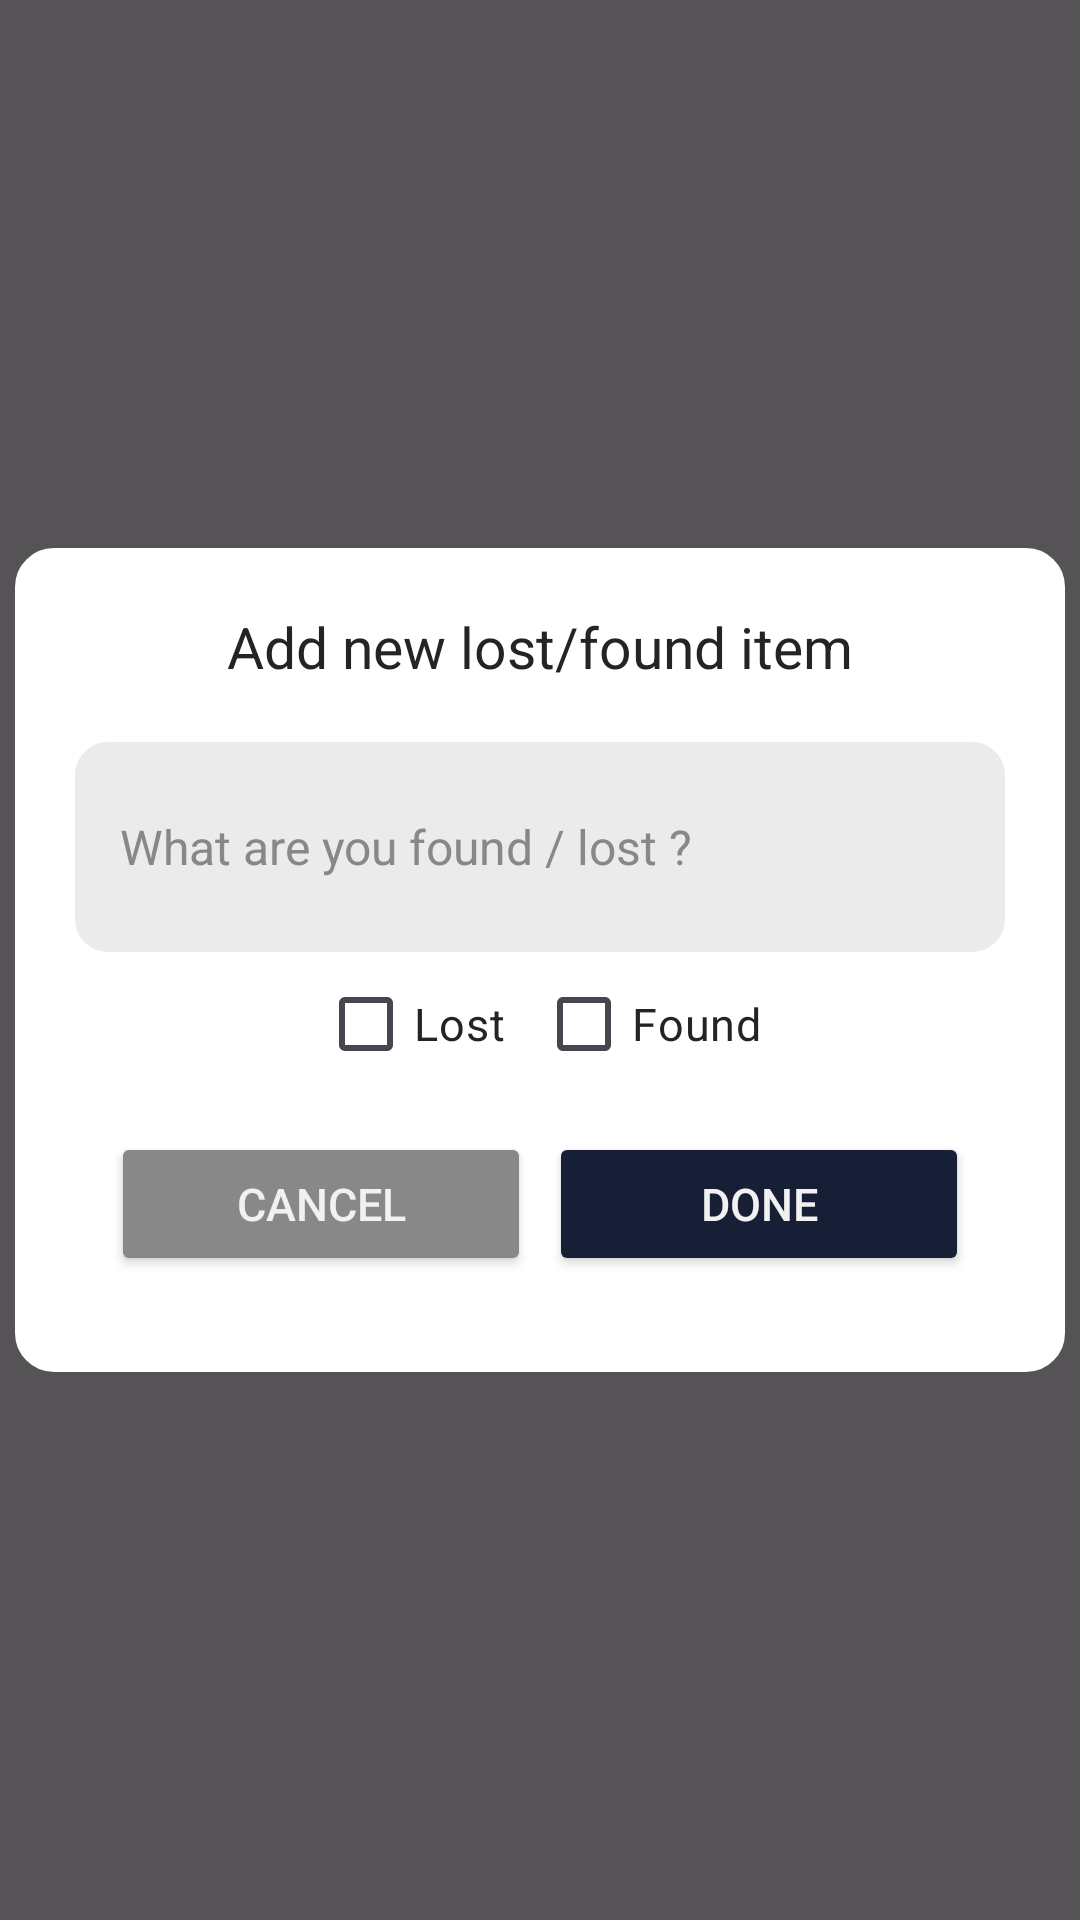

Android layout source for this screen:
<!-- AndroidManifest.xml: application theme Theme.BusBookingApplication -->
<!-- res/layout/fragment_add_lost_or_find.xml -->
<?xml version="1.0" encoding="utf-8"?>
<FrameLayout xmlns:android="http://schemas.android.com/apk/res/android"
    xmlns:tools="http://schemas.android.com/tools"
    android:layout_width="match_parent"
    android:layout_height="match_parent"
    android:layout_gravity="center"
    android:background="#A9000000"
    tools:context=".LostAndFound.Fragment.AddLostOrFindFragment">

    
    <LinearLayout
        android:layout_width="350dp"
        android:layout_height="wrap_content"
        android:layout_gravity="center"
        android:padding="20dp"
        android:orientation="vertical"
        android:background="@drawable/menu_items_background">

        <TextView
            android:layout_width="match_parent"
            android:layout_height="wrap_content"
            android:text="Add new lost/found item"
            android:textSize="19sp"
            android:textColor="@color/dark_text"
            android:textAlignment="center"
            android:layout_marginBottom="19dp"/>

    <LinearLayout
        android:layout_width="match_parent"
        android:layout_height="70dp"
        android:orientation="horizontal"
        android:background="@drawable/edit_text_background">
        <EditText
            android:id="@+id/message"
            android:layout_width="match_parent"
            android:layout_height="match_parent"
            android:hint="What are you found / lost ?"
            android:background="@color/transparent"
            android:padding="8dp"
            android:textSize="16sp"
            android:inputType="textMultiLine"
            android:textColor="@color/dark_text"
            android:textColorHint="@color/hint_text"/>
    </LinearLayout>

        <LinearLayout
            android:layout_width="match_parent"
            android:layout_height="wrap_content"
            android:orientation="horizontal"
            android:gravity="center">
            <CheckBox
                android:id="@+id/lost"
                android:layout_width="wrap_content"
                android:layout_height="wrap_content"
                android:text="Lost"
                android:layout_marginEnd="10dp"
                android:textColor="@color/dark_text"
                android:textSize="15sp"/>
            <CheckBox
                android:id="@+id/found"
                android:layout_width="wrap_content"
                android:layout_height="wrap_content"
                android:text="Found"
                android:textColor="@color/dark_text"
                android:textSize="15sp"/>

        </LinearLayout>

        <LinearLayout
            android:layout_width="match_parent"
            android:layout_height="wrap_content"
            android:orientation="horizontal"
            android:layout_margin="12dp">
            <Button
                android:id="@+id/cancel"
                android:layout_width="wrap_content"
                android:layout_height="wrap_content"
                android:layout_weight="1"
                android:textSize="15sp"
                android:layout_marginEnd="6dp"
                android:textColor="@color/text"
                android:backgroundTint="@color/hint_text"
                android:text="cancel"/>
            <Button
                android:id="@+id/done"
                android:layout_width="wrap_content"
                android:layout_height="wrap_content"
                android:layout_weight="1"
                android:textSize="15sp"
                android:textColor="@color/text"
                android:backgroundTint="@color/main"
                android:text="done"/>
        </LinearLayout>



    </LinearLayout>

</FrameLayout>
<!-- resources referenced by this layout -->
<resources>
  <color name="dark_text">#242424</color>
  <color name="hint_text">#888888</color>
  <color name="main">#171f36</color>
  <color name="text">#F1F1F1</color>
  <color name="transparent">#00FFFFFF</color>
  <!-- drawable edit_text_background (drawable) -->
  <?xml version="1.0" encoding="utf-8"?>
  <shape xmlns:android="http://schemas.android.com/apk/res/android">
      <solid android:color="#EBEBEB"/> 
      <corners android:radius="10dp"/> 
      <stroke android:width="2dp" android:color="#EBEBEB"/> 
      <padding android:left="7dp" android:top="7dp" android:right="7dp" android:bottom="7dp"/> 
  </shape>
  <!-- drawable menu_items_background (drawable) -->
  <?xml version="1.0" encoding="utf-8"?>
  <shape xmlns:android="http://schemas.android.com/apk/res/android">
      <solid android:color="@color/white"/> 
      <corners android:radius="12dp"/> 
      <stroke android:width="2dp" android:color="@color/white"/> 
      <padding android:left="7dp" android:top="7dp" android:right="7dp" android:bottom="7dp"/> 
  </shape>
  <style name="Theme.BusBookingApplication" parent="Base.Theme.BusBookingApplication" />
  <color name="white">#FFFFFFFF</color>
  <style name="Base.Theme.BusBookingApplication" parent="Theme.Material3.DayNight.NoActionBar">
          
          
      </style>
</resources>
